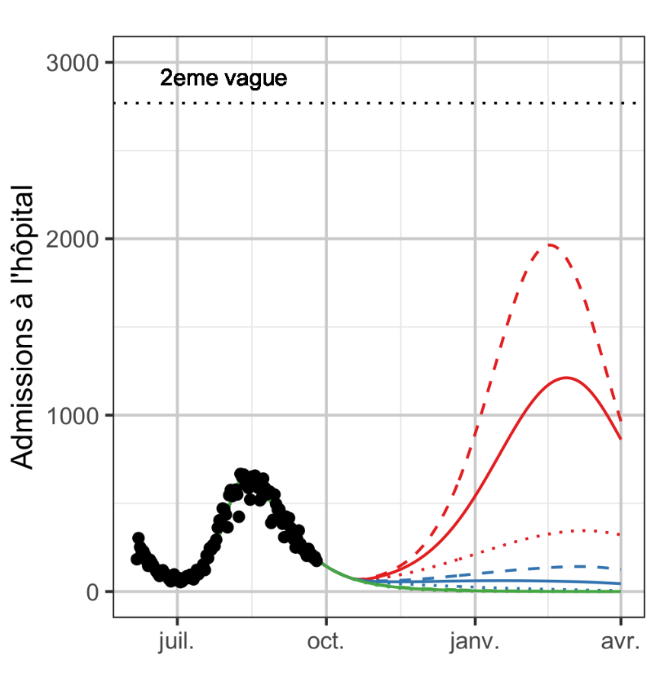

The table this chart was drawn from, first rows:
date, new_hosp_smooth
2021/06/05, 260
2021/06/06, 247
2021/06/07, 242
2021/06/08, 230
2021/06/09, 218
2021/06/10, 209
2021/06/11, 199
2021/06/12, 190
2021/06/13, 181
2021/06/14, 169
2021/06/15, 157
2021/06/16, 148
2021/06/17, 131
2021/06/18, 133
2021/06/19, 123
2021/06/20, 116
2021/06/21, 108
2021/06/22, 103
2021/06/23, 102
2021/06/24, 94
2021/06/25, 92
2021/06/26, 91
2021/06/27, 92
2021/06/28, 80
2021/06/29, 82
2021/06/30, 73
2021/07/01, 74
2021/07/02, 74
2021/07/03, 74
2021/07/04, 74
2021/07/05, 77
2021/07/06, 85
2021/07/07, 85
2021/07/08, 84
2021/07/09, 89
2021/07/10, 91
2021/07/11, 95
2021/07/12, 97
2021/07/13, 104
2021/07/14, 116
2021/07/15, 119
2021/07/16, 129
2021/07/17, 149
2021/07/18, 157
2021/07/19, 169
2021/07/20, 188
2021/07/21, 204
2021/07/22, 225
2021/07/23, 238
2021/07/24, 265
2021/07/25, 287
2021/07/26, 315
2021/07/27, 344
2021/07/28, 372
2021/07/29, 409
2021/07/30, 426
2021/07/31, 482
2021/08/01, 515
2021/08/02, 533
2021/08/03, 542
... 56 more rows
